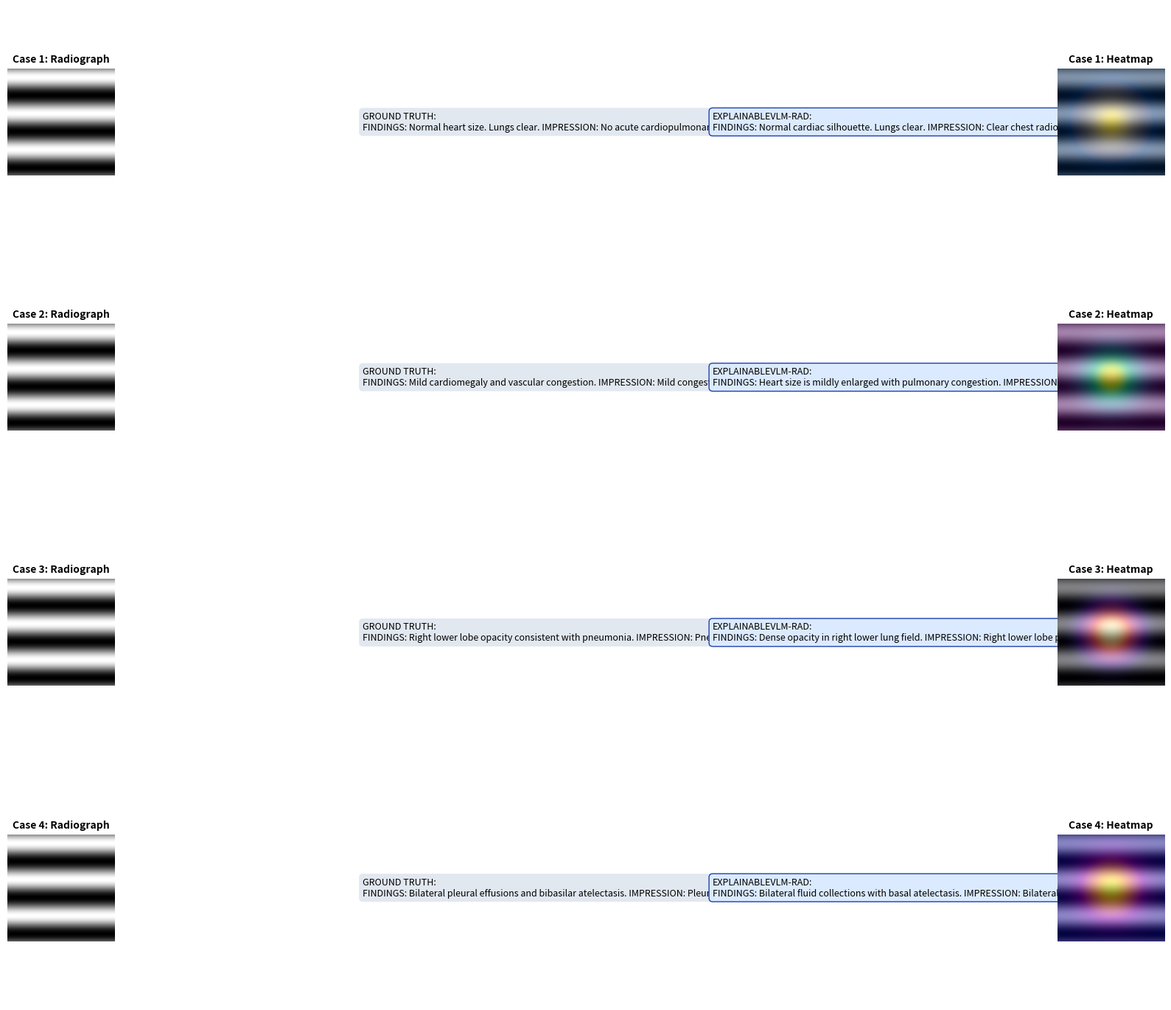

The matplotlib source for this figure:
import os
import matplotlib.pyplot as plt
import numpy as np

def plot_qualitative_grid(output_dir: str = "outputs/figures"):
    """Generates Figure 9: Multi-case Qualitative Grid (Image / GT Report / Gen Report / Heatmap)."""
    os.makedirs(output_dir, exist_ok=True)

    fig, axes = plt.subplots(4, 4, figsize=(16, 14), dpi=300)

    cases = [
        {
            "gt": "FINDINGS: Normal heart size. Lungs clear. IMPRESSION: No acute cardiopulmonary disease.",
            "gen": "FINDINGS: Normal cardiac silhouette. Lungs clear. IMPRESSION: Clear chest radiograph.",
            "cmap": "cividis",
        },
        {
            "gt": "FINDINGS: Mild cardiomegaly and vascular congestion. IMPRESSION: Mild congestive heart failure.",
            "gen": "FINDINGS: Heart size is mildly enlarged with pulmonary congestion. IMPRESSION: Mild cardiomegaly.",
            "cmap": "viridis",
        },
        {
            "gt": "FINDINGS: Right lower lobe opacity consistent with pneumonia. IMPRESSION: Pneumonia.",
            "gen": "FINDINGS: Dense opacity in right lower lung field. IMPRESSION: Right lower lobe pneumonia.",
            "cmap": "magma",
        },
        {
            "gt": "FINDINGS: Bilateral pleural effusions and bibasilar atelectasis. IMPRESSION: Pleural effusions.",
            "gen": "FINDINGS: Bilateral fluid collections with basal atelectasis. IMPRESSION: Bilateral pleural effusions.",
            "cmap": "plasma",
        },
    ]

    for row, case in enumerate(cases):
        # Col 0: Original Radiograph
        np.random.seed(row * 7 + 1)
        base_img = np.ones((224, 224)) * 0.45 + np.sin(np.ogrid[:224, :224][0] / 12.0) * 0.1
        axes[row, 0].imshow(base_img, cmap="gray")
        axes[row, 0].set_title(f"Case {row+1}: Radiograph", fontsize=10, fontweight="bold")
        axes[row, 0].axis("off")

        # Col 1: Ground-Truth Report
        axes[row, 1].axis("off")
        axes[row, 1].text(0.05, 0.5, f"GROUND TRUTH:\n{case['gt']}", fontsize=9, va="center", wrap=True,
                           bbox=dict(boxstyle="round,pad=0.4", facecolor="#e2e8f0", edgecolor="none"))

        # Col 2: Generated Report
        axes[row, 2].axis("off")
        axes[row, 2].text(0.05, 0.5, f"EXPLAINABLEVLM-RAD:\n{case['gen']}", fontsize=9, va="center", wrap=True,
                           bbox=dict(boxstyle="round,pad=0.4", facecolor="#dbeafe", edgecolor="#1e40af"))

        # Col 3: Heatmap Overlay
        axes[row, 3].imshow(base_img, cmap="gray")
        hm = np.exp(-((np.ogrid[:224, :224][0] - 112)**2 + (np.ogrid[:224, :224][1] - 112)**2) / (2 * 40**2))
        axes[row, 3].imshow(hm, cmap=case["cmap"], alpha=0.5)
        axes[row, 3].set_title(f"Case {row+1}: Heatmap", fontsize=10, fontweight="bold")
        axes[row, 3].axis("off")

    plt.tight_layout()
    for ext in ["png", "svg", "pdf"]:
        plt.savefig(os.path.join(output_dir, f"fig9_qualitative_grid.{ext}"), dpi=300, bbox_inches="tight")
    plt.close()
    print("[VIZ] Figure 9 (Qualitative Grid) saved successfully.")

if __name__ == "__main__":
    plot_qualitative_grid()
